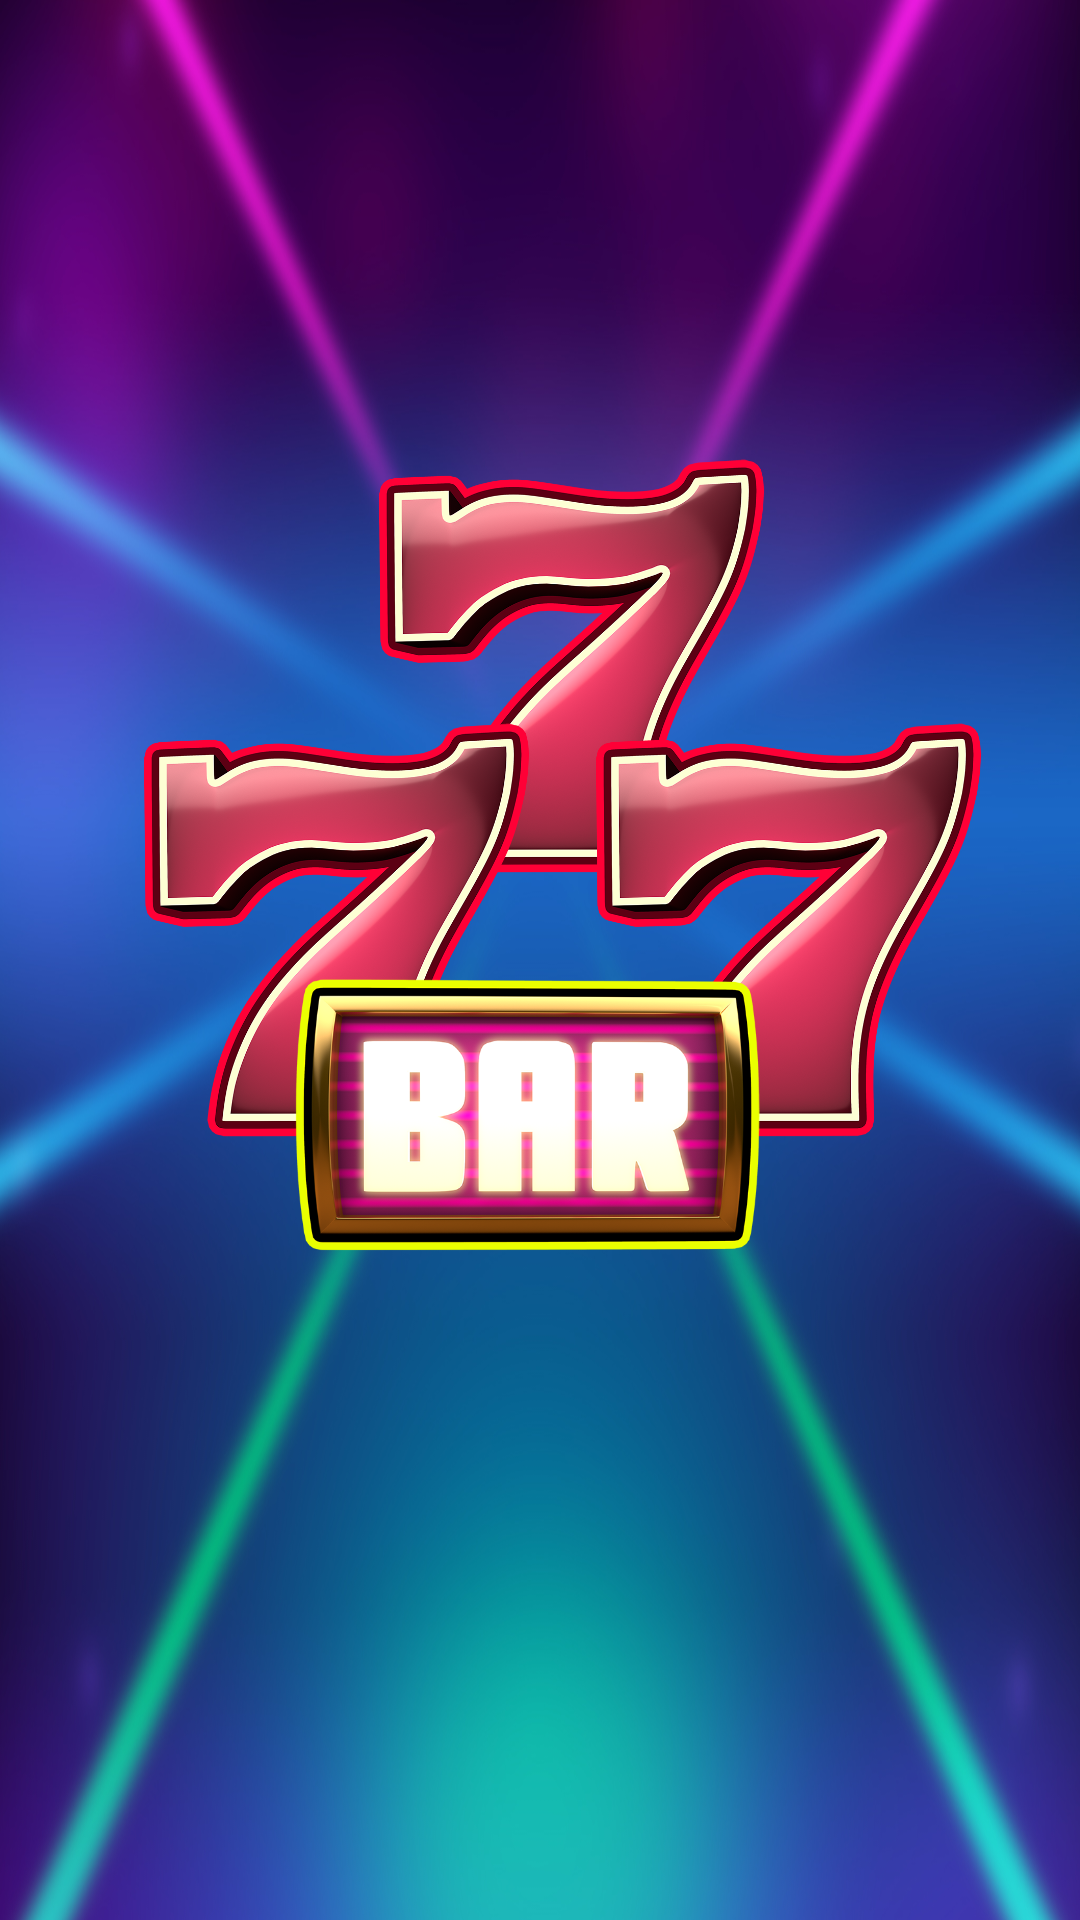

This screen was rendered from an Android layout file. Write that file and the resources it references.
<!-- AndroidManifest.xml: application theme Theme.GameSpy2 -->
<!-- res/layout/fragment_start.xml -->
<?xml version="1.0" encoding="utf-8"?>
<androidx.constraintlayout.widget.ConstraintLayout xmlns:android="http://schemas.android.com/apk/res/android"
    xmlns:app="http://schemas.android.com/apk/res-auto"
    xmlns:tools="http://schemas.android.com/tools"
    android:layout_width="match_parent"
    android:layout_height="match_parent"
    android:background="@drawable/back"
    tools:context=".ui.start.StartFragment">

    <Button
        android:id="@+id/start_button"
        android:layout_width="140dp"
        android:layout_height="80dp"
        android:layout_marginTop="492dp"
        android:layout_marginBottom="191dp"
        android:backgroundTint="@color/pink"
        android:fontFamily="sans-serif-light"
        android:src="@drawable/ic_home_black_24dp"
        android:text="Играть!"
        android:textColor="@color/black"
        android:textSize="23sp"
        android:textStyle="bold"
        app:layout_constraintBottom_toBottomOf="parent"
        app:layout_constraintEnd_toEndOf="parent"
        app:layout_constraintHorizontal_bias="0.498"
        app:layout_constraintStart_toStartOf="parent"
        app:layout_constraintTop_toBottomOf="@+id/imageView3"
        app:layout_constraintVertical_bias="0.804" />

    <ImageView
        android:id="@+id/imageView1"
        android:layout_width="170dp"
        android:layout_height="287dp"
        android:layout_marginTop="80dp"
        android:src="@drawable/seven"
        app:layout_constraintEnd_toEndOf="parent"
        app:layout_constraintHorizontal_bias="0.552"
        app:layout_constraintStart_toStartOf="parent"
        app:layout_constraintTop_toTopOf="parent" />

    <ImageView
        android:id="@+id/imageView2"
        android:layout_width="170dp"
        android:layout_height="287dp"
        android:layout_marginTop="168dp"
        android:src="@drawable/seven"
        app:layout_constraintEnd_toEndOf="parent"
        app:layout_constraintHorizontal_bias="0.933"
        app:layout_constraintStart_toStartOf="parent"
        app:layout_constraintTop_toTopOf="parent" />

    <ImageView
        android:id="@+id/imageView3"
        android:layout_width="170dp"
        android:layout_height="287dp"
        android:layout_marginTop="168dp"
        android:src="@drawable/seven"
        app:layout_constraintEnd_toEndOf="parent"
        app:layout_constraintHorizontal_bias="0.141"
        app:layout_constraintStart_toStartOf="parent"
        app:layout_constraintTop_toTopOf="parent" />

    <ImageView
        android:id="@+id/imageView4"
        android:layout_width="217dp"
        android:layout_height="399dp"
        android:layout_marginStart="55dp"
        android:layout_marginEnd="55dp"
        android:layout_marginBottom="60dp"
        android:src="@drawable/bar"
        app:layout_constraintBottom_toBottomOf="parent"
        app:layout_constraintEnd_toEndOf="parent"
        app:layout_constraintStart_toStartOf="parent" />
</androidx.constraintlayout.widget.ConstraintLayout>
<!-- resources referenced by this layout -->
<resources>
  <!-- drawable back: jpg bitmap (drawable, 532920 bytes) -->
  <!-- drawable bar: png bitmap (drawable, 217818 bytes) -->
  <!-- drawable seven: png bitmap (drawable, 370731 bytes) -->
  <style name="Theme.GameSpy2" parent="Theme.MaterialComponents.DayNight.DarkActionBar">
          
          <item name="colorPrimary">@color/purple_500</item>
          <item name="colorPrimaryVariant">@color/purple_700</item>
          <item name="colorOnPrimary">@color/white</item>
          
          <item name="colorSecondary">@color/teal_200</item>
          <item name="colorSecondaryVariant">@color/teal_700</item>
          <item name="colorOnSecondary">@color/black</item>
          
          <item name="android:statusBarColor" tools:targetApi="l">?attr/colorPrimaryVariant</item>
          
      </style>
  <!-- not gathered from this repository: default colours our renderer supplied (Android Studio template values) -->
  <color name="purple_500">#FF6200EE</color>
  <color name="purple_700">#FF3700B3</color>
  <color name="teal_200">#FF03DAC5</color>
  <color name="teal_700">#FF018786</color>
  <color name="black">#FF000000</color>
  <color name="white">#FFFFFFFF</color>
</resources>
